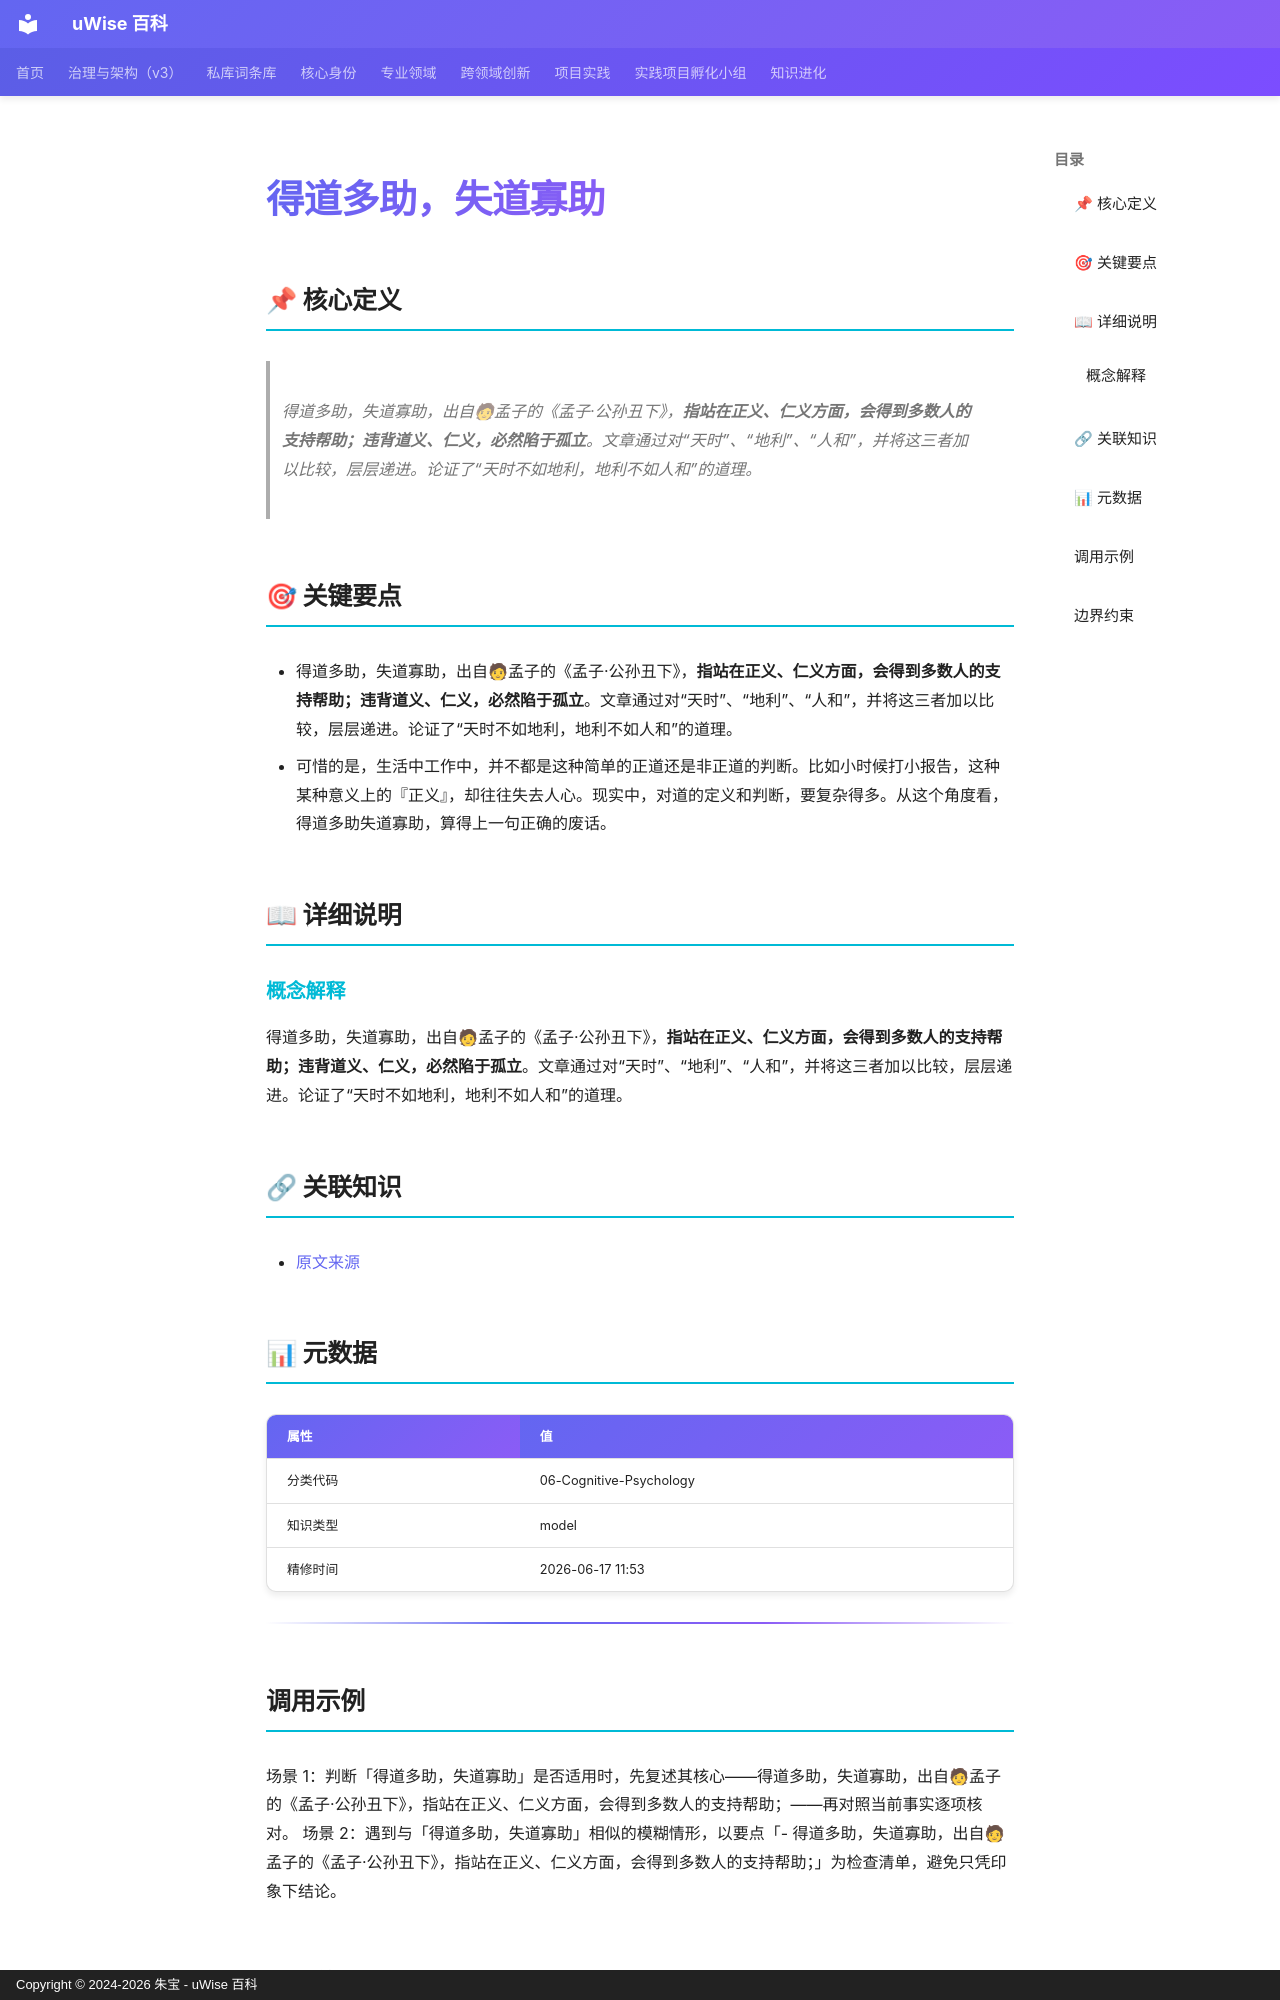

repository: zhubao315/uWise · page: vault-encyclopedia/md-e3b66c1b/index.html · generator: mkdocs · copyright: Copyright © 2024-2026 朱宝 - uWise 百科

---
title: "得道多助，失道寡助"
description: "得道多助，失道寡助，出自🧑孟子的《孟子·公孙丑下》，指站在正义、仁义方面，会得到多数人的支持帮助；违背道义、仁义，必然陷于孤立。文章通过对“天时”、“地利”、“人和”，并将这三者加以比较，层层递进。论证了“天时不如地利，地利不如人和”的道理。"
---

# 得道多助，失道寡助

## 📌 核心定义

> 得道多助，失道寡助，出自🧑孟子的《孟子·公孙丑下》，**指站在正义、仁义方面，会得到多数人的支持帮助；违背道义、仁义，必然陷于孤立**。文章通过对“天时”、“地利”、“人和”，并将这三者加以比较，层层递进。论证了“天时不如地利，地利不如人和”的道理。

## 🎯 关键要点

- 得道多助，失道寡助，出自🧑孟子的《孟子·公孙丑下》，**指站在正义、仁义方面，会得到多数人的支持帮助；违背道义、仁义，必然陷于孤立**。文章通过对“天时”、“地利”、“人和”，并将这三者加以比较，层层递进。论证了“天时不如地利，地利不如人和”的道理。
- 可惜的是，生活中工作中，并不都是这种简单的正道还是非正道的判断。比如小时候打小报告，这种某种意义上的『正义』，却往往失去人心。现实中，对道的定义和判断，要复杂得多。从这个角度看，得道多助失道寡助，算得上一句正确的废话。

## 📖 详细说明

### 概念解释
得道多助，失道寡助，出自🧑孟子的《孟子·公孙丑下》，**指站在正义、仁义方面，会得到多数人的支持帮助；违背道义、仁义，必然陷于孤立**。文章通过对“天时”、“地利”、“人和”，并将这三者加以比较，层层递进。论证了“天时不如地利，地利不如人和”的道理。


## 🔗 关联知识

- [原文来源](../md-e3b66c1b/)

## 📊 元数据

| 属性 | 值 |
|------|-----|
| 分类代码 | 06-Cognitive-Psychology |
| 知识类型 | model |
| 精修时间 | 2026-06-17 11:53 |

---

## 调用示例

场景 1：判断「得道多助，失道寡助」是否适用时，先复述其核心——得道多助，失道寡助，出自🧑孟子的《孟子·公孙丑下》，指站在正义、仁义方面，会得到多数人的支持帮助；——再对照当前事实逐项核对。
场景 2：遇到与「得道多助，失道寡助」相似的模糊情形，以要点「- 得道多助，失道寡助，出自🧑孟子的《孟子·公孙丑下》，指站在正义、仁义方面，会得到多数人的支持帮助；」为检查清单，避免只凭印象下结论。
